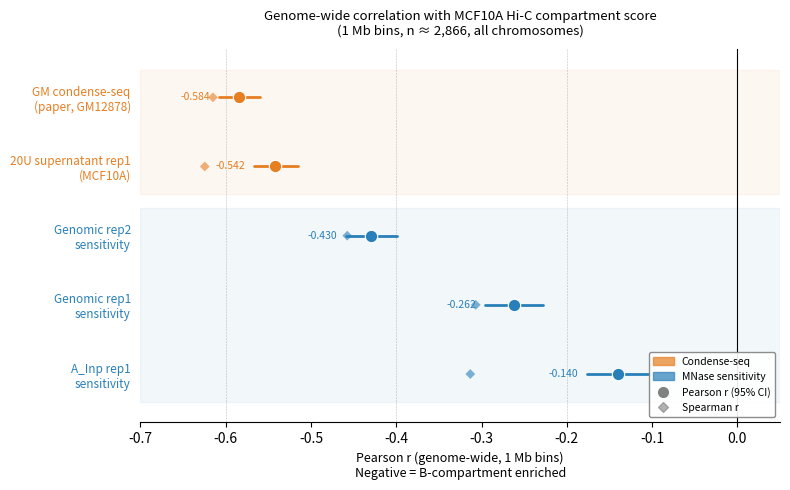

Write Python code to recreate this figure.
#!/usr/bin/env python3
"""
plot_correlation_forest.py  —  Forest plot of genome-wide track correlations
=============================================================================
Usage:
    python plot_correlation_forest.py --out correlation_forest.png
=============================================================================
"""

import argparse
import numpy as np
import matplotlib
matplotlib.use("Agg")
import matplotlib.pyplot as plt
import matplotlib.patches as mpatches

# ---------------------------------------------------------------------------
# Data — paste updated values here if rerunning at different bin sizes
# ---------------------------------------------------------------------------
DATA = [
    # (label,                              pearson_r,  ci_lo,    ci_hi,   spearman_r, category)
    ("GM condense-seq\n(paper, GM12878)",  -0.5840,   -0.6076,  -0.5593,  -0.6150,  "condense-seq"),
    ("20U supernatant rep1\n(MCF10A)",     -0.5419,   -0.5673,  -0.5155,  -0.6246,  "condense-seq"),
    ("Genomic rep2\nsensitivity",          -0.4300,   -0.4594,  -0.3997,  -0.4575,  "sensitivity"),
    ("Genomic rep1\nsensitivity",          -0.2619,   -0.2956,  -0.2274,  -0.3068,  "sensitivity"),
    ("A_Inp rep1\nsensitivity",            -0.1400,   -0.1762,  -0.1035,  -0.3132,  "sensitivity"),
]

CATEGORY_COLORS = {
    "condense-seq": "#e67e22",   # orange
    "sensitivity":  "#2980b9",   # blue
}

CATEGORY_LABELS = {
    "condense-seq": "Condense-seq",
    "sensitivity":  "MNase sensitivity",
}


def parse_args():
    p = argparse.ArgumentParser()
    p.add_argument("--out",      default="correlation_forest.png")
    p.add_argument("--binsize",  default="1 Mb", help="Bin size label for title")
    p.add_argument("--width",    type=float, default=8)
    p.add_argument("--height",   type=float, default=5)
    p.add_argument("--dpi",      type=int,   default=200)
    return p.parse_args()


def main():
    args = parse_args()
    n_tracks = len(DATA)

    fig, ax = plt.subplots(figsize=(args.width, args.height))

    y_positions = np.arange(n_tracks)[::-1]  # top to bottom

    for i, (label, pr, lo, hi, sr, cat) in enumerate(DATA):
        y   = y_positions[i]
        col = CATEGORY_COLORS[cat]

        # CI line
        ax.plot([lo, hi], [y, y], color=col, lw=2.0, solid_capstyle="round", zorder=2)

        # Pearson r dot (filled)
        ax.scatter(pr, y, color=col, s=80, zorder=3, edgecolors="white", lw=0.8)

        # Spearman r tick mark
        ax.scatter(sr, y, color=col, s=25, marker="D", zorder=3,
                   alpha=0.6, edgecolors="none")

        # Value annotation
        ax.text(lo - 0.01, y, f"{pr:.3f}", ha="right", va="center",
                fontsize=7.5, color=col)

    # Reference lines
    ax.axvline(0, color="black", lw=0.8, ls="-", zorder=1)
    for x in [-0.2, -0.4, -0.6]:
        ax.axvline(x, color="grey", lw=0.4, ls="--", alpha=0.5, zorder=0)

    # Y-axis labels
    ax.set_yticks(y_positions)
    ax.set_yticklabels([d[0] for d in DATA], fontsize=8.5)

    # Colour-code y tick labels by category
    for tick, (_, _, _, _, _, cat) in zip(ax.get_yticklabels(), DATA):
        tick.set_color(CATEGORY_COLORS[cat])

    # Axis formatting
    ax.set_xlabel("Pearson r (genome-wide, 1 Mb bins)\nNegative = B-compartment enriched",
                  fontsize=9)
    ax.set_xlim(-0.70, 0.05)
    ax.set_ylim(-0.7, n_tracks - 0.3)
    ax.spines["top"].set_visible(False)
    ax.spines["right"].set_visible(False)
    ax.spines["left"].set_visible(False)
    ax.tick_params(left=False)

    # Category shading
    # Find y ranges per category
    cats_seen = {}
    for i, (_, _, _, _, _, cat) in enumerate(DATA):
        y = y_positions[i]
        if cat not in cats_seen:
            cats_seen[cat] = [y, y]
        else:
            cats_seen[cat][0] = min(cats_seen[cat][0], y)
            cats_seen[cat][1] = max(cats_seen[cat][1], y)

    for cat, (ymin, ymax) in cats_seen.items():
        ax.axhspan(ymin - 0.4, ymax + 0.4,
                   color=CATEGORY_COLORS[cat], alpha=0.06, zorder=0)

    # Legend
    legend_elements = [
        mpatches.Patch(color=CATEGORY_COLORS[cat], alpha=0.7, label=CATEGORY_LABELS[cat])
        for cat in ["condense-seq", "sensitivity"]
    ]
    # Add marker legend
    from matplotlib.lines import Line2D
    legend_elements += [
        Line2D([0], [0], marker="o", color="grey", lw=0,
               markersize=7, label="Pearson r (95% CI)"),
        Line2D([0], [0], marker="D", color="grey", lw=0,
               markersize=5, alpha=0.6, label="Spearman r"),
    ]
    ax.legend(handles=legend_elements, fontsize=7.5, loc="lower right",
              framealpha=0.9, edgecolor="grey")

    ax.set_title(
        f"Genome-wide correlation with MCF10A Hi-C compartment score\n"
        f"({args.binsize} bins, n ≈ 2,866, all chromosomes)",
        fontsize=9.5, pad=10
    )

    fig.tight_layout()
    fig.savefig(args.out, dpi=args.dpi, bbox_inches="tight")
    print(f"✓  Saved → {args.out}")


if __name__ == "__main__":
    main()
